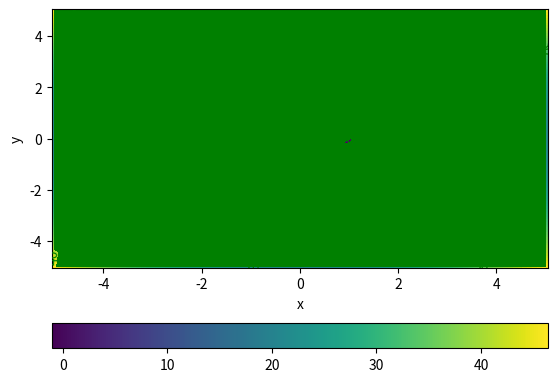

Python code for this plot:
import numpy as np, matplotlib.pyplot as plt, math as m 


@np.vectorize
def jacobi(x,y,n=1,mu2=0.2,Cj=3.9):
    n2  = n*n
    mu1 = 1-mu2
    x2  = x*x
    y2  = y*y
    r1  = m.sqrt((x+mu2)*(x+mu2) + y2)
    r2  = m.sqrt((x-mu1)*(x-mu1) + y2)
    diff= n2*(x2 + y2) + 2*(mu1/r1 + mu2/r2) - Cj
 
    return diff

def bounds(Z):
    minZ = float('inf')
    maxZ = - minZ
    for zz in Z:
        for z in zz:
            if z < minZ:
                minZ = z
            if z > maxZ:
                maxZ = z
    return (minZ,maxZ)     

plt.figure()
limit=5
xlist = np.linspace(-limit, limit, 100)   
ylist = np.linspace(-limit, limit, 100)
X,Y = np.meshgrid(xlist, ylist)   
Z = jacobi(X,Y)
(z0,z1) = bounds(Z)
print (z0,z1)
#levels=np.linspace(z0,z1,num=21,endpoint=True)
levels=list(range(-2,0,10))+list(range(0,60,10))
c = plt.pcolor(X,Y,Z)
d = plt.colorbar(c,orientation='horizontal')
#q = plt.winter()

CS3=plt.contourf(X, Y, Z, levels, colors=[ 'g'] )
plt.xlabel('x')
plt.ylabel('y')
plt.clabel(CS3)
CS3.cmap.set_under('m')
CS3.cmap.set_over('c')
#plt.colorbar(CS3)
plt.show()